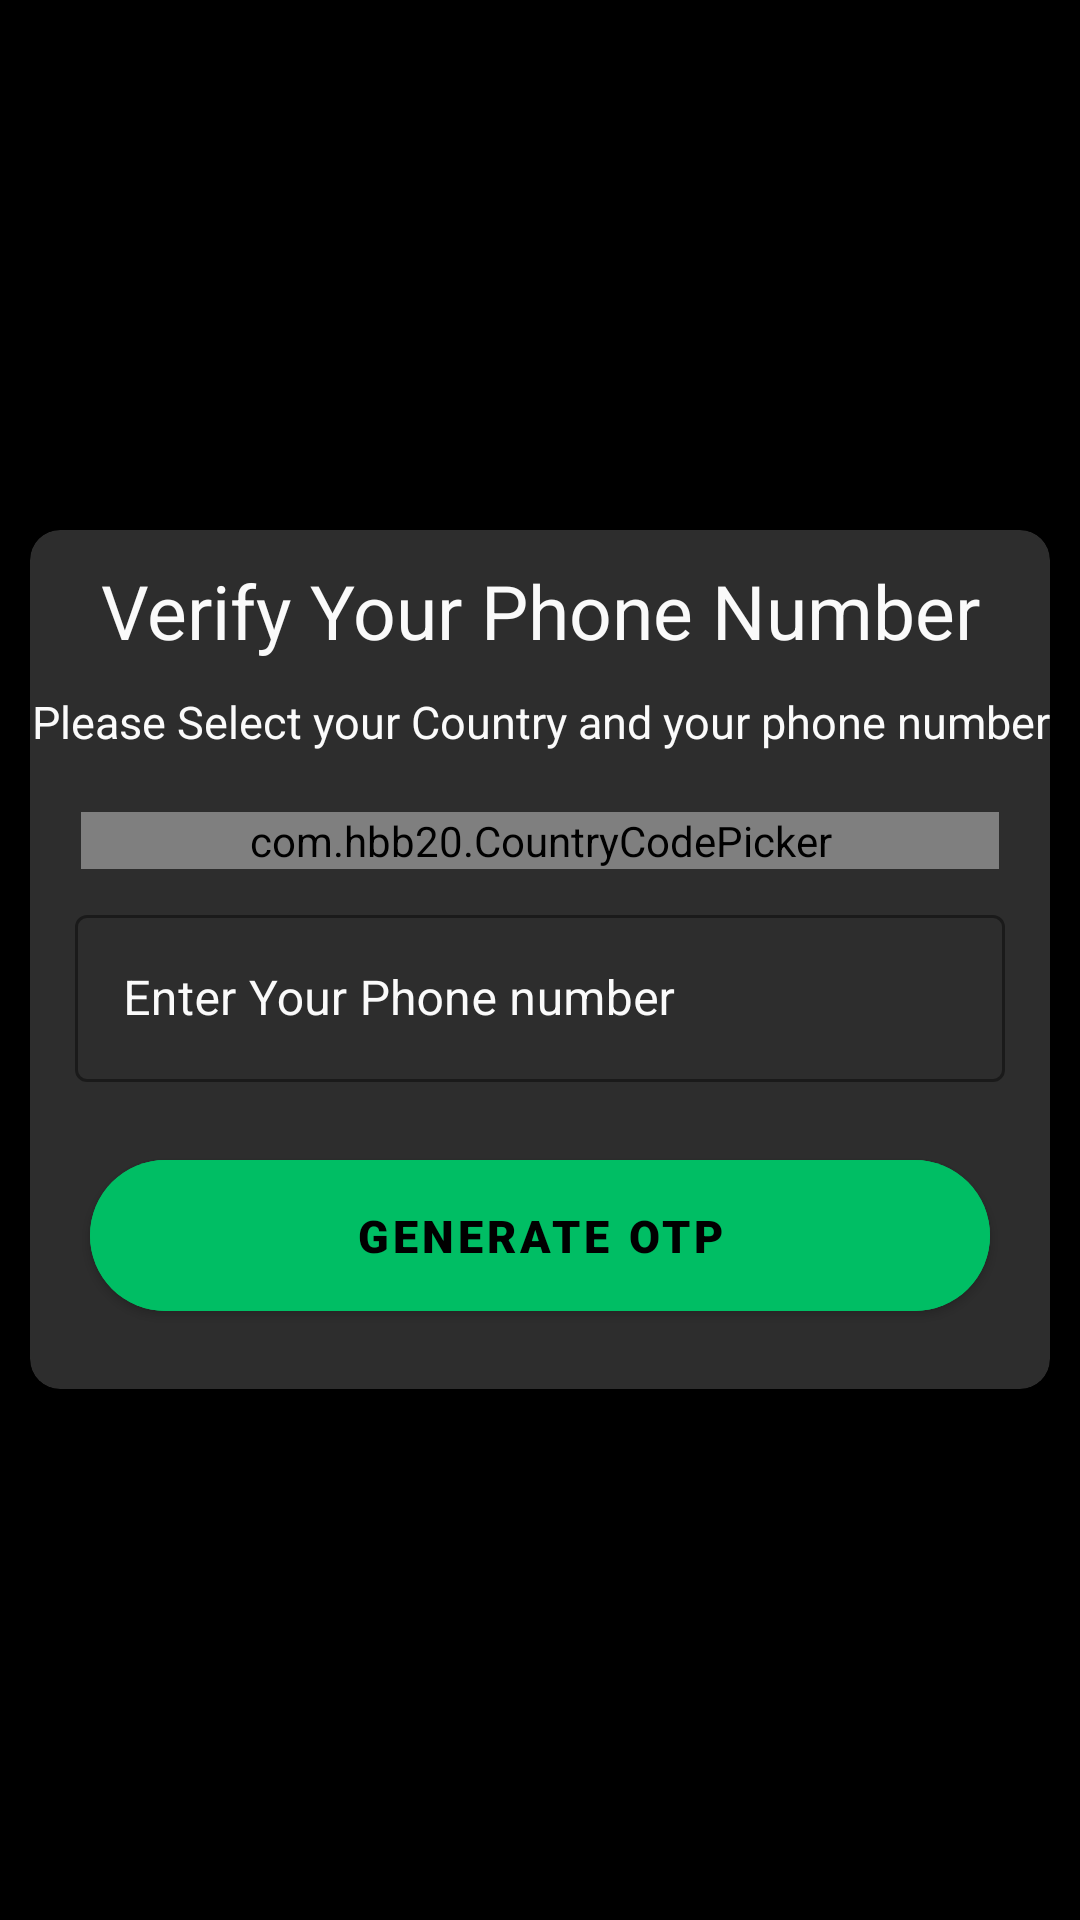

Layout XML and referenced resources for this Android screen:
<!-- AndroidManifest.xml: application theme Theme.Health_And_Fitness -->
<!-- res/layout/activity_mobile_number.xml -->
<?xml version="1.0" encoding="utf-8"?>
<RelativeLayout xmlns:android="http://schemas.android.com/apk/res/android"
    xmlns:app="http://schemas.android.com/apk/res-auto"
    xmlns:tools="http://schemas.android.com/tools"
    android:layout_width="match_parent"
    android:layout_height="match_parent"
    android:background="@color/black"
    android:orientation="vertical"
    tools:context=".Login_And_SignUp.Mobile_Number">

    <ImageView
        android:id="@+id/back_mobile_no"
        android:layout_width="wrap_content"
        android:layout_height="wrap_content"
        android:layout_marginStart="15dp"
        android:layout_marginTop="20dp"
        android:src="@drawable/ic_back_arrow" />

    <androidx.cardview.widget.CardView
        android:layout_width="match_parent"
        android:layout_height="wrap_content"
        android:layout_centerInParent="true"
        android:layout_gravity="center_vertical"
        android:layout_marginStart="10dp"
        android:layout_marginEnd="10dp"
        android:backgroundTint="@color/lblack"
        app:cardCornerRadius="10dp"
        app:cardElevation="10dp">

        <androidx.appcompat.widget.LinearLayoutCompat
            android:layout_width="match_parent"
            android:layout_height="wrap_content"
            android:orientation="vertical">

            <TextView
                android:layout_width="match_parent"
                android:layout_height="wrap_content"
                android:layout_marginTop="10dp"
                android:gravity="center"
                android:text="@string/verify_your_phone_number"
                android:textColor="@color/white"
                android:textSize="25sp" />

            <TextView
                android:layout_width="match_parent"
                android:layout_height="wrap_content"
                android:layout_marginTop="10dp"
                android:gravity="center"
                android:text="@string/please_select_your_country_and_your_phone_number"
                android:textColor="@color/white"
                android:textSize="15sp" />


            <com.hbb20.CountryCodePicker
                android:id="@+id/country_code"
                android:layout_width="match_parent"
                android:layout_height="wrap_content"
                android:layout_marginStart="17dp"
                android:layout_marginTop="20dp"
                android:layout_marginEnd="17dp"
                app:ccpDialog_backgroundColor="@color/white"
                app:ccpDialog_keyboardAutoPopup="false"
                app:ccpDialog_textColor="@color/black"
                app:ccp_arrowColor="@color/white"
                app:ccp_autoDetectCountry="true"
                app:ccp_contentColor="@color/white"
                app:ccp_defaultNameCode="india"
                app:ccp_showFlag="true"
                app:ccp_showFullName="true"
                app:ccp_showNameCode="true" />

            <com.google.android.material.textfield.TextInputLayout
                android:id="@+id/phone_number_field"
                style="@style/Widget.MaterialComponents.TextInputLayout.OutlinedBox"
                android:layout_width="match_parent"
                android:layout_height="wrap_content"
                android:layout_marginStart="15dp"
                android:layout_marginTop="10dp"
                android:layout_marginEnd="15dp"
                android:hint="@string/phone_number"
                android:textColorHint="@color/white"
                app:boxStrokeColor="@color/green"
                app:boxStrokeErrorColor="@color/error"
                app:counterTextColor="@color/green"
                app:errorIconTint="@color/error"
                app:errorTextAppearance="@color/error"
                app:errorTextColor="@color/error"
                app:hintTextColor="@color/green">

                <com.google.android.material.textfield.TextInputEditText
                    android:id="@+id/phone_number"
                    android:layout_width="match_parent"
                    android:layout_height="wrap_content"
                    android:inputType="phone"
                    android:textColor="@color/white"
                    android:textCursorDrawable="@drawable/cursor_color" />

            </com.google.android.material.textfield.TextInputLayout>


            <FrameLayout
                android:layout_width="match_parent"
                android:layout_height="wrap_content">

                <com.google.android.material.button.MaterialButton
                    android:id="@+id/btn_generate_otp"
                    android:layout_width="match_parent"
                    android:layout_height="wrap_content"
                    android:layout_marginStart="20dp"
                    android:layout_marginTop="20dp"
                    android:layout_marginEnd="20dp"
                    android:layout_marginBottom="20dp"
                    android:backgroundTint="@color/green"
                    android:fontFamily="sans-serif-black"
                    android:padding="15dp"
                    android:text="@string/generate_otp"
                    android:textColor="@color/black"
                    android:textSize="15sp"
                    app:cornerRadius="30dp" />


                <ProgressBar
                    android:id="@+id/mobile_no_loading"
                    android:layout_width="wrap_content"
                    android:layout_height="wrap_content"
                    android:layout_gravity="center"
                    android:layout_marginTop="20dp"
                    android:layout_marginBottom="20dp"
                    android:indeterminateDrawable="@drawable/progress_bar"
                    android:visibility="visible" />
            </FrameLayout>

        </androidx.appcompat.widget.LinearLayoutCompat>

    </androidx.cardview.widget.CardView>

</RelativeLayout>
<!-- resources referenced by this layout -->
<resources>
  <color name="black">#FF000000</color>
  <color name="error">#CF6679</color>
  <color name="green">#00BE64</color>
  <color name="lblack">#2D2D2D</color>
  <color name="white">#FAFAFA</color>
  <!-- drawable progress_bar (drawable) -->
  <?xml version="1.0" encoding="utf-8"?>
  <rotate xmlns:android="http://schemas.android.com/apk/res/android"
      android:fromDegrees="0"
      android:pivotX="50%"
      android:pivotY="50%"
      android:toDegrees="360">
      <shape android:innerRadiusRatio="3"
          android:shape="ring"
          android:thicknessRatio="10"
          android:useLevel="true">
          <size android:width="80dp"
              android:height="80dp"/>
          <gradient android:angle="0"
              android:endColor="@color/green"
              android:startColor="@color/green"
              android:type="sweep"
              android:useLevel="false"/>
      </shape>
  
  </rotate>
  <string name="generate_otp">generate otp</string>
  <string name="phone_number">Enter Your Phone number</string>
  <string name="please_select_your_country_and_your_phone_number">Please Select your Country and your phone number</string>
  <string name="verify_your_phone_number">Verify Your Phone Number</string>
  <style name="Theme.Health_And_Fitness" parent="Theme.MaterialComponents.DayNight.DarkActionBar">
          
          <item name="colorPrimary">@color/green</item>
          <item name="colorPrimaryVariant">@color/black</item>
          <item name="colorOnPrimary">@color/lblack</item>
          <item name="colorPrimaryContainer">@color/white</item>
          
          <item name="colorSecondary">@color/green</item>
          <item name="colorSecondaryVariant">@color/teal_700</item>
          <item name="colorOnSecondary">@color/black</item>
          
          <item name="android:statusBarColor">?attr/colorPrimaryVariant</item>
          
          <item name="android:navigationBarColor">@color/black</item>
          <item name="alertDialogTheme">@style/Theme.Health_And_Fitness.MaterialAlertDialog</item>
      </style>
  <color name="teal_700">#FF018786</color>
  <style name="Theme.Health_And_Fitness.MaterialAlertDialog" parent="@style/ThemeOverlay.MaterialComponents.MaterialAlertDialog">
          <item name="dialogCornerRadius">10dp</item>
  
      </style>
</resources>
